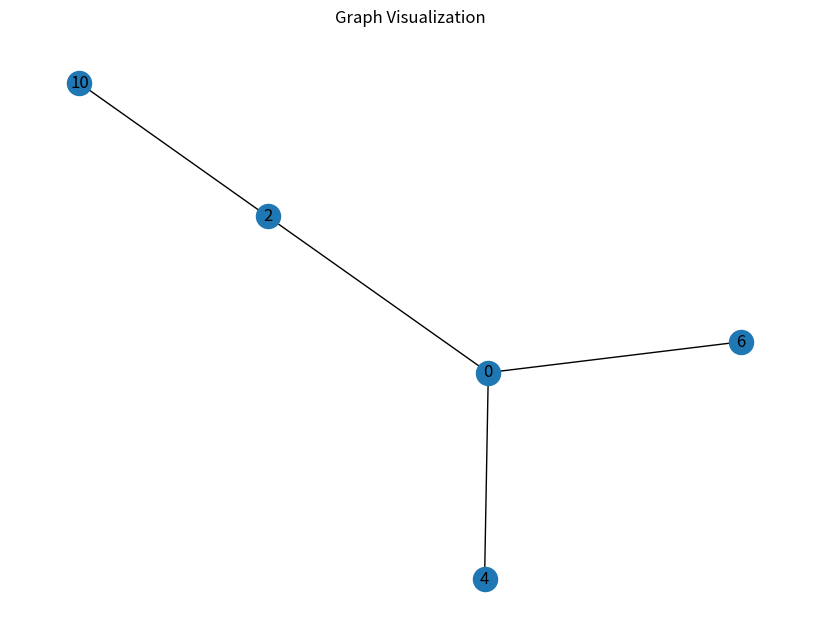

Source code (Python):
"""
Graph Processing Assignment

This script defines a GraphProcessor class for processing undirected graphs. 
It provides functionality to initialize a graph, find downstream vertices of an edge, 
and identify alternative edges for ensuring graph connectivity.

Authors: Rick Eversdijk, ...
Date: 30/04/2024

"""

from typing import List, Tuple
import networkx as nx
import matplotlib.pyplot as plt


class IDNotFoundError(Exception):
    """Exception raised when source_vertex_id is not a valid vertex id"""
    pass


class InputLengthDoesNotMatchError(Exception):
    """Exception raised when the length of the edge_enabled does not match the input lists edge_ids."""
    pass


class IDNotUniqueError(Exception):
    pass


class GraphNotFullyConnectedError(Exception):
    pass


class GraphCycleError(Exception):
    pass


class EdgeAlreadyDisabledError(Exception):
    pass


class GraphProcessor:
    """
    A class for processing undirected graphs.

    This class provides functionality to initialize a graph, find downstream vertices
    of an edge, and identify alternative edges for ensuring graph connectivity.

    Attributes:
        graph: A NetworkX graph representing the processed graph.
    """

    def __init__(
        self,
        vertex_ids: List[int],
        edge_ids: List[int],
        edge_vertex_id_pairs: List[Tuple[int, int]],
        edge_enabled: List[bool],
        source_vertex_id: int,
    ) -> None:
        """
        Initialize a graph processor object with an undirected graph.
        Only the edges which are enabled are taken into account.

        Args:
            vertex_ids: list of vertex ids
            edge_ids: list of edge ids
            edge_vertex_id_pairs: list of tuples of two integer
                Each tuple is a vertex id pair of the edge.
            edge_enabled: list of bools indicating of an edge is enabled or not
            source_vertex_id: vertex id of the source in the graph

        Raises:
            1. vertex_ids and edge_ids should be unique. (IDNotUniqueError)
            2. edge_vertex_id_pairs should have the same length as edge_ids. (InputLengthDoesNotMatchError)
            3. edge_vertex_id_pairs should contain valid vertex ids. (IDNotFoundError)
            4. edge_enabled should have the same length as edge_ids. (InputLengthDoesNotMatchError)
            5. source_vertex_id should be a valid vertex id. (IDNotFoundError)
            6. The graph should be fully connected. (GraphNotFullyConnectedError)
            7. The graph should not contain cycles. (GraphCycleError)
        """
        
        # 4. Check if lengths of input lists match
        if len(edge_enabled) != len(edge_ids):
            raise InputLengthDoesNotMatchError("Length of vertex IDs does not match number of vertices.")

        # 5. Check if source vertex exists in the graph
        if source_vertex_id not in vertex_ids:
            raise IDNotFoundError("Source vertex ID not found.")

        # Initialize a NetworkX graph
        self.graph = nx.Graph()

        # Add nodes/vertexes to the graph
        self.graph.add_nodes_from(vertex_ids)

        # Add edges to the graph
        for edge_pair, enabled, edge_ids in zip(edge_vertex_id_pairs, edge_enabled, edge_ids):
            if enabled:
                self.graph.add_edge(*edge_pair, id=edge_ids)
        

    def find_downstream_vertices(self, edge_id: int) -> List[int]:
        """
        Given an edge id, return all the vertices which are in the downstream of the edge,
            with respect to the source vertex.
            Including the downstream vertex of the edge itself!

        Only enabled edges should be taken into account in the analysis.
        If the given edge_id is a disabled edge, it should return empty list.
        If the given edge_id does not exist, it should raise IDNotFoundError.


        For example, given the following graph (all edges enabled):

            vertex_0 (source) --edge_1-- vertex_2 --edge_3-- vertex_4

        Call find_downstream_vertices with edge_id=1 will return [2, 4]
        Call find_downstream_vertices with edge_id=3 will return [4]

        Args:
            edge_id: edge id to be searched

        Returns:
            A list of all downstream vertices.
        """
        # put your implementation here
        pass

    def find_alternative_edges(self, disabled_edge_id: int) -> List[int]:
        """
        Given an enabled edge, do the following analysis:
            If the edge is going to be disabled,
                which (currently disabled) edge can be enabled to ensure
                that the graph is again fully connected and acyclic?
            Return a list of all alternative edges.
        If the disabled_edge_id is not a valid edge id, it should raise IDNotFoundError.
        If the disabled_edge_id is already disabled, it should raise EdgeAlreadyDisabledError.
        If there are no alternative to make the graph fully connected again, it should return empty list.


        For example, given the following graph:

        vertex_0 (source) --edge_1(enabled)-- vertex_2 --edge_9(enabled)-- vertex_10
                 |                               |
                 |                           edge_7(disabled)
                 |                               |
                 -----------edge_3(enabled)-- vertex_4
                 |                               |
                 |                           edge_8(disabled)
                 |                               |
                 -----------edge_5(enabled)-- vertex_6

        Call find_alternative_edges with disabled_edge_id=1 will return [7]
        Call find_alternative_edges with disabled_edge_id=3 will return [7, 8]
        Call find_alternative_edges with disabled_edge_id=5 will return [8]
        Call find_alternative_edges with disabled_edge_id=9 will return []

        Args:
            disabled_edge_id: edge id (which is currently enabled) to be disabled

        Returns:
            A list of alternative edge ids.
        """
        # put your implementation here
        pass

#Testing same graph as above, but the disabled are not drawn
vertex_ids = [0, 2, 4, 6, 10]
edge_ids = [1, 3, 5, 7, 8, 9]
edge_vertex_id_pairs = [(0, 2), (0,4), (0, 6), (2, 4), (4, 6), (2, 10)]
edge_enabled = [True, True, True, False, False, True]
source_vertex_id = 10
# source_vertex_id = 9 #to raise 5. IDNotFoundError
# edge_ids = [1, 3, 5, 7, 8] #to raise 4. InputLengthDoesNotMatchError

grid = GraphProcessor(vertex_ids, edge_ids, edge_vertex_id_pairs, edge_enabled, source_vertex_id)

plt.figure(figsize=(8, 6))
pos = nx.spring_layout(grid.graph)  # Position nodes using the spring layout algorithm
nx.draw(grid.graph, pos, with_labels=True)
plt.title("Graph Visualization")
plt.show()
grid.graph.nodes.data()

downstream_vertices = grid.find_downstream_vertices(1)
print("Downstream vertices of edge 1:", downstream_vertices)

alternative_edges = grid.find_alternative_edges(1)
print("Alternative edges for disabling edge 1:", alternative_edges)

nodes = grid.graph.nodes(data=True)
print("Nodes:", nodes)

edges = grid.graph.edges(data=True)
print("Edges:", edges)
